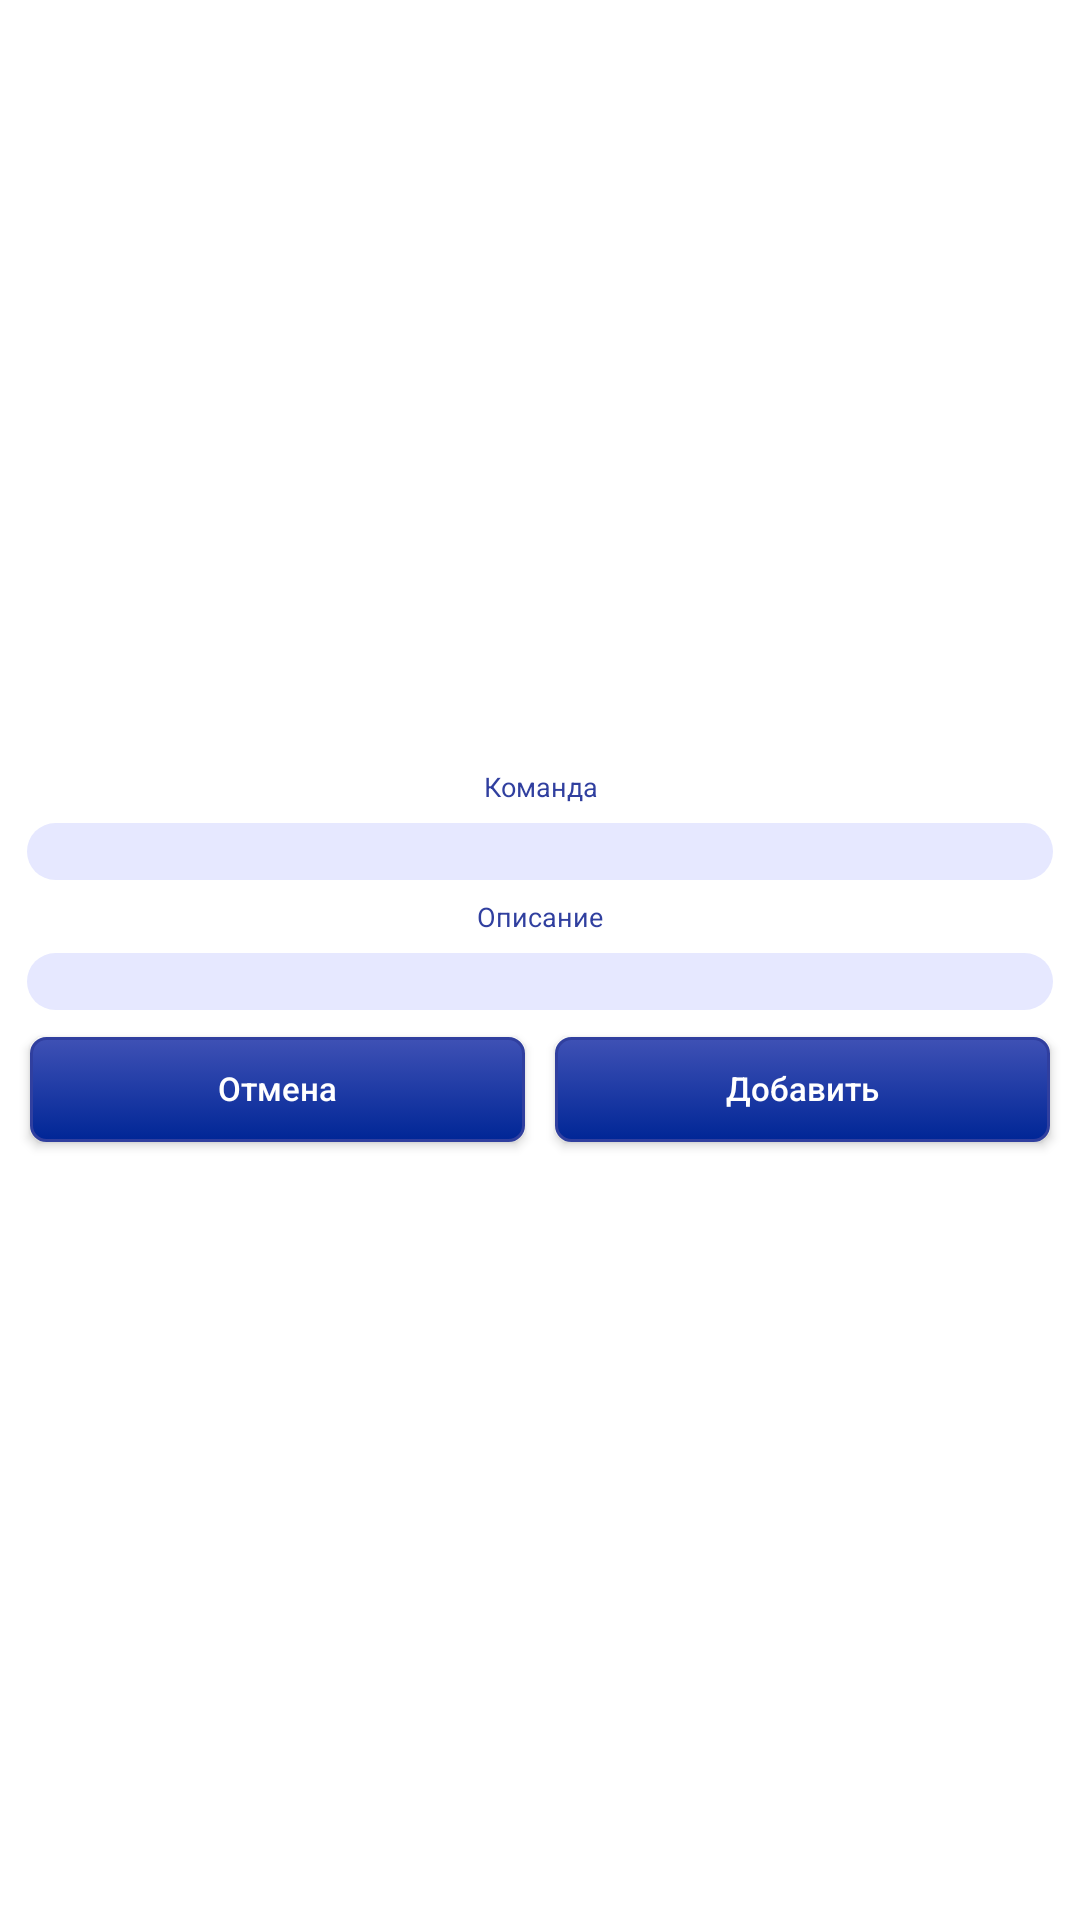

Layout XML and referenced resources for this Android screen:
<!-- AndroidManifest.xml: application theme Theme.SmartTerminal -->
<!-- res/layout/dialog_add_to_favorites.xml -->
<?xml version="1.0" encoding="utf-8"?>
<LinearLayout xmlns:android="http://schemas.android.com/apk/res/android"
    style="@style/vertical"
    android:background="?attr/dialogBackground"
    android:padding="5dp">

    <TextView style="@style/H3_text" android:text="Команда"/>
    <EditText style="@style/dialogLinearEdit" android:layout_margin="4dp" android:id="@+id/command"/>
    <TextView style="@style/H3_text" android:text="Описание"/>
    <EditText style="@style/dialogLinearEdit" android:layout_margin="4dp" android:id="@+id/description"/>

    <LinearLayout style="@style/horizontalCenter">

        <Button
            android:id="@+id/button_cancel"
            android:text="Отмена"
            android:layout_margin="5dp"
            style="@style/ImageButtonCustom"
            />

        <Button
            android:id="@+id/button_ok"
            android:text="Добавить"
            android:layout_margin="5dp"
            style="@style/ImageButtonCustom"
            />

    </LinearLayout>

</LinearLayout>
<!-- resources referenced by this layout -->
<resources>
  <style name="H3_text" parent="H2_text">
          <item name="android:textSize">9sp</item>
          <item name="android:padding">2dp</item>
      </style>
  <style name="ImageButtonCustom" parent="ImageButton">
          <item name="android:textSize">11sp</item>
      </style>
  <style name="dialogLinearEdit">
          <item name="android:layout_width">match_parent</item>
          <item name="android:layout_height">wrap_content</item>
          <item name="android:background">@drawable/edit_text_field</item>
          <item name="android:textSize">14sp</item>
          <item name="android:paddingStart">5dp</item>
          <item name="android:paddingEnd">5dp</item>
      </style>
  <style name="horizontalCenter" parent="horizontal">
          <item name="android:gravity">center</item>
      </style>
  <style name="vertical" parent="my_base_style">
          <item name="android:gravity">center|center_vertical</item>
          <item name="android:orientation">vertical</item>
      </style>
  <style name="H2_text" parent="base_text">
          <item name="android:padding">5dp</item>
          <item name="android:gravity">center</item>
          <item name="android:textColor">?attr/coloredText</item>
      </style>
  <style name="ImageButton" parent="ImageTextButton">
          <item name="android:layout_height">35dp</item>
          <item name="android:textSize">18sp</item>
      </style>
  <!-- drawable edit_text_field (drawable) -->
  <?xml version="1.0" encoding="utf-8"?>
  <shape xmlns:android="http://schemas.android.com/apk/res/android"
      android:layout_width="wrap_content"
      android:layout_height="wrap_content"
      android:shape="rectangle">
  
      <solid android:color="?attr/EditTextBackgroundColor"/>
      <corners android:radius="20dp" />
  
  </shape>
  <style name="horizontal" parent="my_base_style">
          <item name="android:orientation">horizontal</item>
      </style>
  <style name="my_base_style">
          <item name="android:layout_width">match_parent</item>
          <item name="android:layout_height">wrap_content</item>
      </style>
  <color name="blueDark">#303F9F</color>
  <color name="white">#FFFFFFFF</color>
  <color name="blueLight">#3F51B5</color>
  <color name="colorPrimary">#424242</color>
  <color name="blueNice">#002696</color>
  <color name="blueLightLight">#E6E8FF</color>
  <color name="colorLightGray">#c4c4c4</color>
  <!-- drawable side_nav_bar (drawable) -->
  <shape xmlns:android="http://schemas.android.com/apk/res/android"
      android:shape="rectangle">
  
      <gradient
          android:angle="135"
          android:endColor="@color/blueNice"
          android:centerColor="@color/blueLight"
          android:startColor="@color/blueLight"
          android:type="linear" />
  
  </shape>
  <color name="black">#FF000000</color>
  <color name="green">#00FF00</color>
  <color name="red">#FF0000</color>
  <color name="dark_green">#2E8500</color>
  <style name="base_text">
          <item name="android:layout_width">wrap_content</item>
          <item name="android:layout_height">wrap_content</item>
          <item name="android:textAllCaps">false</item>
          <item name="android:gravity">left</item>
          <item name="android:textSize">12sp</item>
          <item name="android:textColor">?attr/ordinaryTextColor</item>
      </style>
  <!-- drawable button_small_shape_selector (drawable) -->
  <?xml version="1.0" encoding="utf-8"?>
  <selector xmlns:android="http://schemas.android.com/apk/res/android">
      <item android:drawable="@drawable/button_small_shape_pressed"
          android:state_pressed="true" />
      <item android:drawable="@drawable/button_small_shape" />
  </selector>
  <!-- drawable button_small_shape_pressed (drawable) -->
  <?xml version="1.0" encoding="utf-8"?>
  <shape xmlns:android="http://schemas.android.com/apk/res/android"
      android:shape="rectangle">
  
      <solid android:color="?attr/customButtonPressed"/>
      <corners android:radius="5dp" />
  
  </shape>
</resources>
